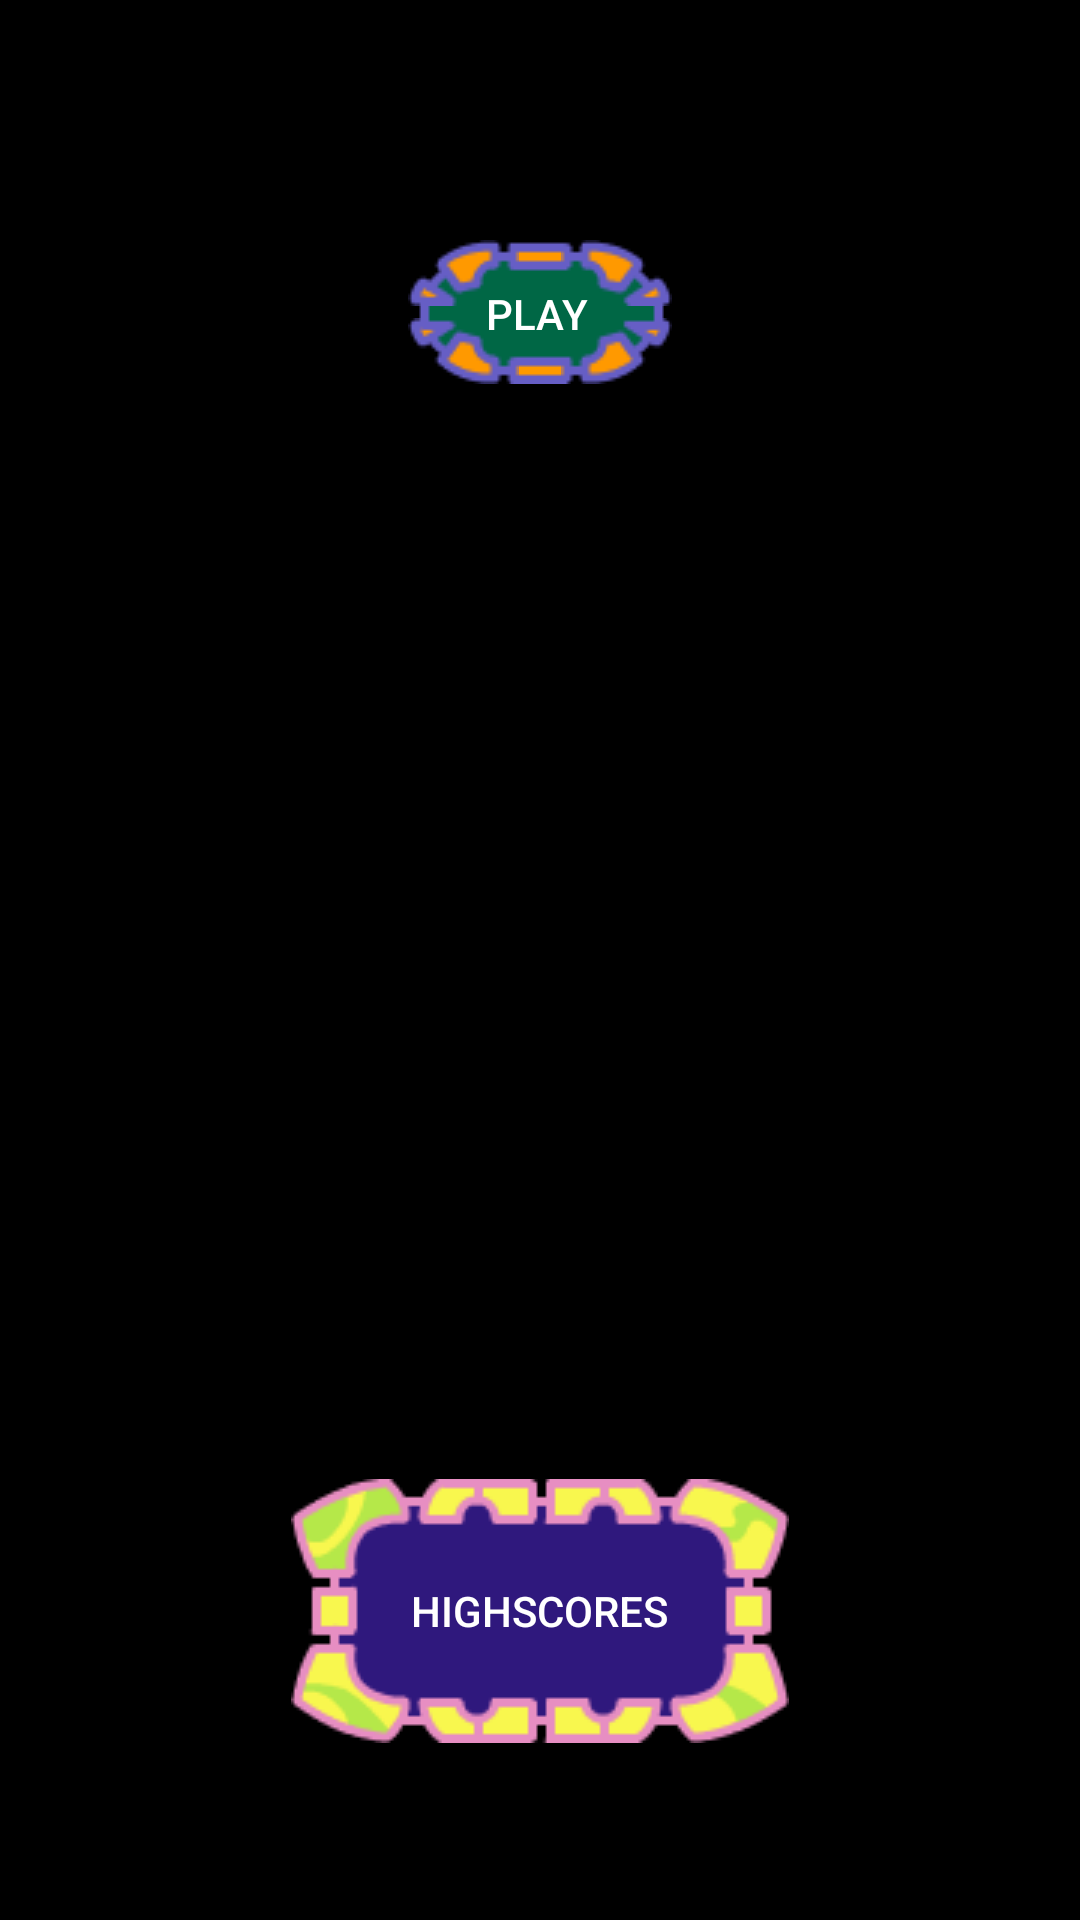

Reconstruct the res/layout file that produces this screen, plus the resources it refers to.
<!-- AndroidManifest.xml: application theme AppTheme -->
<!-- res/layout/activity_main.xml -->
<?xml version="1.0" encoding="utf-8"?>
<RelativeLayout xmlns:android="http://schemas.android.com/apk/res/android"
    xmlns:ads="http://schemas.android.com/apk/res-auto"
    android:background="#000"
    android:layout_width="match_parent"
    android:layout_height="match_parent">

    

    <Button
        android:layout_marginTop="80dp"
        android:layout_centerHorizontal="true"
        android:id="@+id/button_play"
        android:background="@drawable/button"
        android:text="Play"
        android:textColor="#FFF"
        android:layout_width="wrap_content"
        android:layout_height="wrap_content" />

    <RelativeLayout android:layout_above="@+id/adView"
        android:id="@+id/layout_scores_holder"
        android:padding="20dp"
        android:layout_marginBottom="30dp"
        android:layout_centerHorizontal="true"
        android:background="@drawable/window"
        android:animateLayoutChanges="true"
        android:layout_width="wrap_content"
        android:layout_height="wrap_content">

        <Button
            android:id="@+id/button_highscores"
            android:layout_centerInParent="true"
            style="?android:attr/borderlessButtonStyle"
            android:textColor="#FFF"
            android:text="Highscores"
            android:layout_width="wrap_content"
            android:layout_height="wrap_content" />

        <include

            layout="@layout/view_scores"/>

    </RelativeLayout>

    <com.google.android.gms.ads.AdView
        android:visibility="invisible"
        android:id="@+id/adView"
        android:layout_marginTop="10dp"
        android:layout_centerHorizontal="true"
        android:gravity="center"
        android:layout_alignParentBottom="true"
        ads:adSize="SMART_BANNER"
        ads:adUnitId="@string/banner_ad_id"
        android:layout_width="wrap_content"
        android:layout_height="wrap_content"
        android:background="#000" />
</RelativeLayout>
<!-- res/layout/view_scores.xml (included above) -->
<?xml version="1.0" encoding="utf-8"?>
<FrameLayout xmlns:android="http://schemas.android.com/apk/res/android"
    android:id="@+id/layout_scores"
    android:visibility="gone"
    android:animateLayoutChanges="true"
    android:layout_centerHorizontal="true"
    android:layout_width="200dp"
    android:layout_height="wrap_content">

    <LinearLayout
        android:id="@+id/layout_scores_rows"
        android:orientation="vertical"
        android:backgroundTint="#ff0000"
        android:layout_width="match_parent"
        android:layout_height="wrap_content">

        <TextView
            android:text="Highscores"
            android:textColor="@color/scoreboard_text_color"
            android:layout_marginBottom="5dp"
            android:layout_gravity="center_horizontal"
            android:layout_width="wrap_content"
            android:layout_height="wrap_content" />

        <LinearLayout
            android:id="@+id/place_0"
            style="@style/Place">

            <ImageView
                android:id="@+id/star_0"
                style="@style/Place.Star"
                android:tint="@color/place_gold" />

            <TextView
                android:id="@+id/name_0"
                style="@style/Place.Name" />

            <TextView
                android:id="@+id/score_0"
                style="@style/Place.Score" />

        </LinearLayout>

        <LinearLayout
            android:id="@+id/place_1"
            style="@style/Place">

            <ImageView
                android:id="@+id/star_1"
                style="@style/Place.Star"
                android:tint="@color/place_silver" />

            <TextView
                android:id="@+id/name_1"
                style="@style/Place.Name" />

            <TextView
                android:id="@+id/score_1"
                style="@style/Place.Score" />

        </LinearLayout>

        <LinearLayout
            android:id="@+id/place_2"
            style="@style/Place">

            <ImageView
                android:id="@+id/star_2"
                style="@style/Place.Star"
                android:tint="@color/place_bronze" />

            <TextView
                android:id="@+id/name_2"
                style="@style/Place.Name" />

            <TextView
                android:id="@+id/score_2"
                style="@style/Place.Score" />

        </LinearLayout>

    </LinearLayout>

</FrameLayout>


<!-- resources referenced by this layout -->
<resources>
  <color name="inventory_light_background">#F4BADD</color>
  <color name="inventory_text_color">#801515</color>
  <color name="place_bronze">#CCC9AE5D</color>
  <color name="place_gold">#CCFFDF00</color>
  <color name="place_silver">#CCD3D3D3</color>
  <color name="scoreboard_text_color">#F4BADD</color>
  <string name="banner_ad_id">ca-app-pub-1491511126231325/8245597095</string>
  <string name="button_inventory">Inventory</string>
  <string name="button_play">Play</string>
  <style name="InventoryButton">
          <item name="android:textColor">@color/inventory_text_color</item>
          <item name="android:layout_width">wrap_content</item>
          <item name="android:layout_height">wrap_content</item>
          <item name="android:background">@drawable/inventory_button</item>
      </style>
  <style name="Place">
          <item name="android:gravity">center_vertical</item>
          <item name="android:layout_width">match_parent</item>
          <item name="android:layout_height">wrap_content</item>
          <item name="android:orientation">horizontal</item>
      </style>
  <style name="Place.Name">
          <item name="android:layout_width">0dp</item>
          <item name="android:layout_weight">4</item>
          <item name="android:gravity">center_horizontal</item>
          <item name="android:textColor">@color/scoreboard_text_color</item>
      </style>
  <style name="Place.Score">
          <item name="android:layout_width">0dp</item>
          <item name="android:layout_weight">2</item>
          <item name="android:gravity">end</item>
          <item name="android:layout_marginEnd">10dp</item>
          <item name="android:textColor">@color/scoreboard_text_color</item>
      </style>
  <style name="Place.Star">
          <item name="android:layout_width">0dp</item>
          <item name="android:layout_weight">1</item>
          <item name="android:src">@android:drawable/btn_star</item>
      </style>
  <style name="AppTheme" parent="Theme.AppCompat.Light.DarkActionBar">
          
      </style>
</resources>
